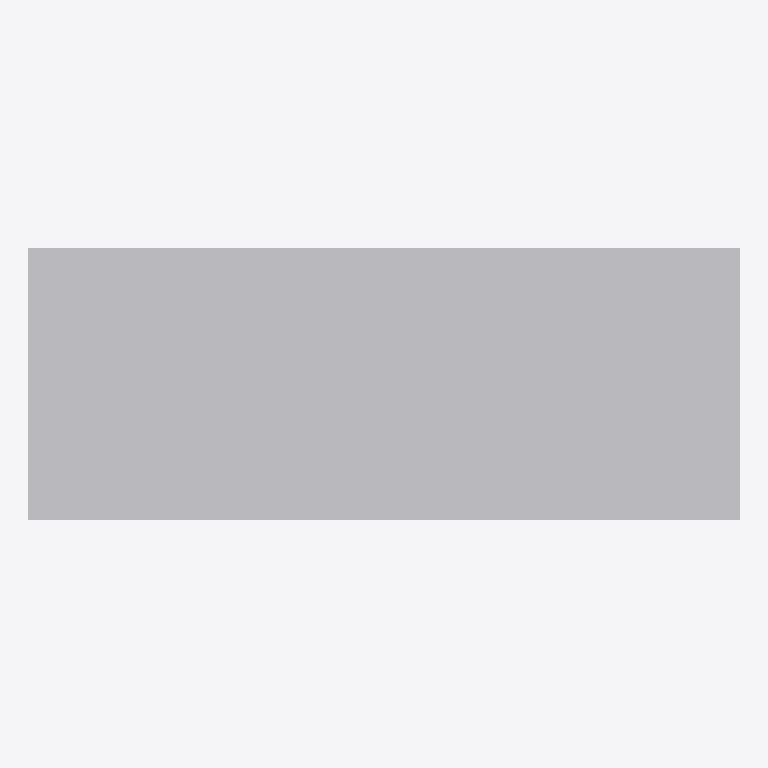
Plan cut of the same IFC building model at storey 'Mechanical Level' (level 0.00 m, cut at 1.40 m), seen from above with north up, elements coloured by IFC class: 1 other element (light grey). No cut surface shows.
Extent 2.0 m × 0.8 m × 1.0 m (x, y, z). Storeys (1): Mechanical Level at 0.00 m. Elements (1): 1 IfcPump.

HEADER;
FILE_DESCRIPTION(('ViewDefinition [CoordinationView_V2.0]'),'2;1');
FILE_NAME('candidate-a.ifc','2026-07-26T12:00:00',('BuildCrew'),('BuildCrew'),'BuildCrew BIM Engine','BuildCrew','');
FILE_SCHEMA(('IFC4'));
ENDSEC;
DATA;
#14=IFCPROJECT('0i8hs$eBb8lgqumvqOGhBC',#5,'BC-2026-0142',$,$,$,$,(#11),#13);
#16=IFCSITE('2CeH77EY1CSPsuXcSBhjWv',#5,'BuildCrew Coordination Site',$,$,#15,$,$,.ELEMENT.,$,$,$,$,$);
#17=IFCBUILDING('2RM5JN9fH0xfdhjE1jT8Q4',#5,'Mission Bay Data Center',$,$,#15,$,$,.ELEMENT.,$,$,$);
#18=IFCBUILDINGSTOREY('1k1$dkm0rFH8x4wY8saQPA',#5,'Mechanical Level',$,$,#15,$,$,.ELEMENT.,0.0);
#36=IFCPUMP('3B7naZCeP5tfpf42q3x8q_',#5,'KSB Etanorm 065-040-250','Coordination-ready replacement for P-401',$,#15,#35,'P-401',.USERDEFINED.);
ENDSEC;
